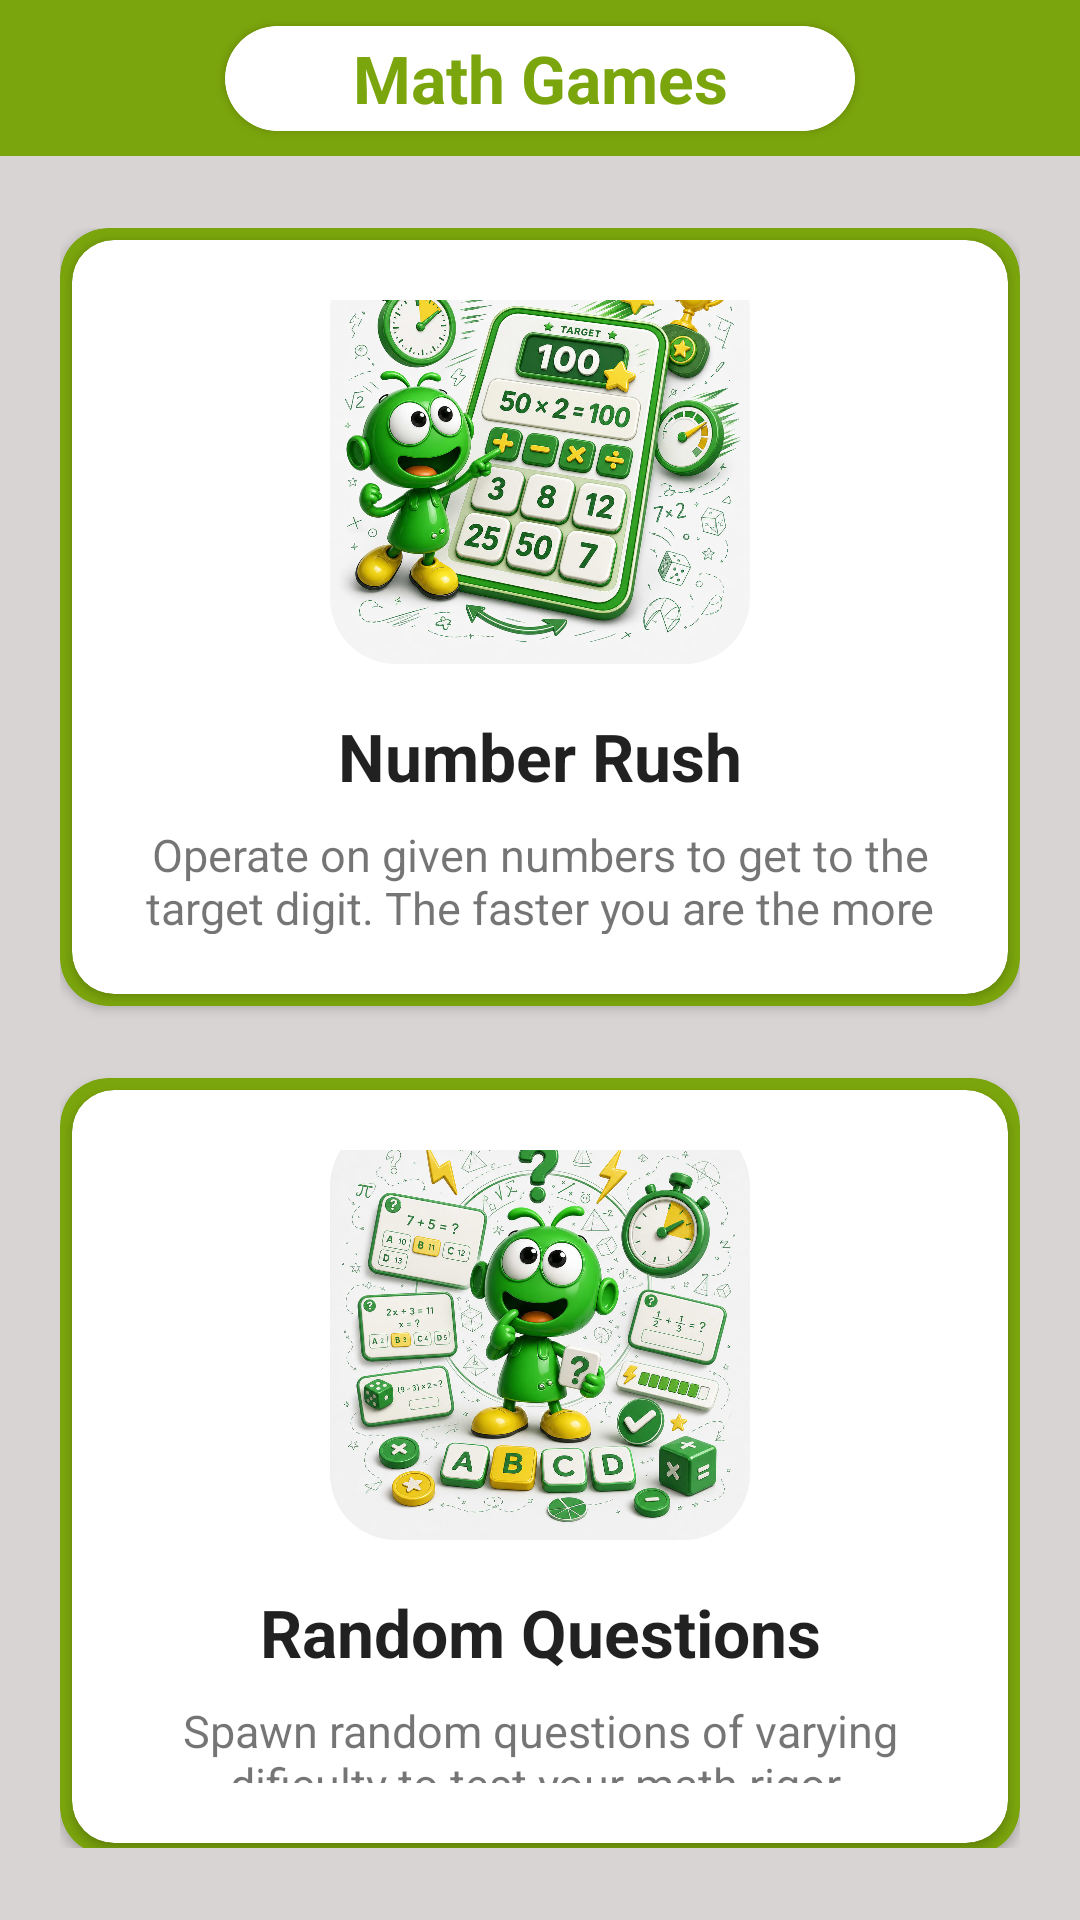

Here is an Android app screen rendered from its layout file. Give the layout XML and the strings, colors and styles it references.
<!-- AndroidManifest.xml: application theme demotheme -->
<!-- res/layout/activity_math_games.xml -->
<?xml version="1.0" encoding="utf-8"?>
<androidx.constraintlayout.widget.ConstraintLayout xmlns:android="http://schemas.android.com/apk/res/android"
    xmlns:app="http://schemas.android.com/apk/res-auto"
    xmlns:tools="http://schemas.android.com/tools"
    android:id="@+id/main"
    android:layout_width="match_parent"
    android:layout_height="match_parent"
    android:background="@color/topper"
    tools:context=".mathGames">

    
    <androidx.constraintlayout.widget.ConstraintLayout
        android:id="@+id/constraintLayout2"
        android:layout_width="0dp"
        android:layout_height="52dp"
        android:background="@color/action"
        app:layout_constraintEnd_toEndOf="parent"
        app:layout_constraintStart_toStartOf="parent"
        app:layout_constraintTop_toTopOf="parent">

        <androidx.cardview.widget.CardView
            android:layout_width="210dp"
            android:layout_height="35dp"
            app:cardBackgroundColor="@color/topper"
            app:cardCornerRadius="17.5dp"
            app:layout_constraintBottom_toBottomOf="parent"
            app:layout_constraintEnd_toEndOf="parent"
            app:layout_constraintStart_toStartOf="parent"
            app:layout_constraintTop_toTopOf="parent">

            <TextView
                android:id="@+id/textView"
                android:layout_width="match_parent"
                android:layout_height="match_parent"
                android:background="@drawable/topbgdrawable"
                android:gravity="center"
                android:text="Math Games"
                android:textAppearance="@style/TextAppearance.AppCompat.Large"
                android:textColor="@color/action"
                android:textStyle="bold" />

        </androidx.cardview.widget.CardView>

        <ImageView
            android:id="@+id/btn_quick_login"
            android:layout_width="50dp"
            android:layout_height="50dp"
            android:layout_marginEnd="8dp"
            android:adjustViewBounds="true"
            android:padding="10dp"
            android:src="@drawable/ic_account_circle"
            app:layout_constraintBottom_toBottomOf="parent"
            app:layout_constraintEnd_toEndOf="parent"
            app:layout_constraintTop_toTopOf="parent"
            app:tint="@color/topper" />

    </androidx.constraintlayout.widget.ConstraintLayout>

    
    <androidx.constraintlayout.widget.ConstraintLayout
        android:id="@+id/math_games_container"
        android:layout_width="0dp"
        android:layout_height="0dp"
        android:background="@color/mainer"
        android:paddingStart="20dp"
        android:paddingTop="24dp"
        android:paddingEnd="20dp"
        android:paddingBottom="24dp"
        app:layout_constraintBottom_toBottomOf="parent"
        app:layout_constraintEnd_toEndOf="parent"
        app:layout_constraintStart_toStartOf="parent"
        app:layout_constraintTop_toBottomOf="@id/constraintLayout2">

        
        <androidx.cardview.widget.CardView
            android:id="@+id/card_number_rush_outer"
            android:layout_width="0dp"
            android:layout_height="0dp"
            android:layout_marginBottom="12dp"
            app:cardBackgroundColor="@color/action"
            app:cardCornerRadius="16dp"
            app:layout_constraintBottom_toTopOf="@id/card_random_questions_outer"
            app:layout_constraintEnd_toEndOf="parent"
            app:layout_constraintHeight_percent="0.48"
            app:layout_constraintStart_toStartOf="parent"
            app:layout_constraintTop_toTopOf="parent"
            android:clickable="true"
            android:focusable="true"
            android:foreground="?attr/selectableItemBackground">

            <androidx.cardview.widget.CardView
                android:layout_width="match_parent"
                android:layout_height="match_parent"
                android:layout_margin="4dp"
                app:cardCornerRadius="14dp">

                <androidx.constraintlayout.widget.ConstraintLayout
                    android:id="@+id/game_number_rush"
                    android:layout_width="match_parent"
                    android:layout_height="match_parent"
                    android:padding="20dp">

                    <androidx.cardview.widget.CardView
                        android:id="@+id/image_number_rush_card"
                        android:layout_width="140dp"
                        android:layout_height="140dp"
                        app:cardCornerRadius="22dp"
                        app:cardElevation="0dp"
                        app:cardUseCompatPadding="false"
                        app:layout_constraintBottom_toTopOf="@id/title_number_rush"
                        app:layout_constraintEnd_toEndOf="parent"
                        app:layout_constraintStart_toStartOf="parent"
                        app:layout_constraintTop_toTopOf="parent"
                        app:layout_constraintVertical_chainStyle="packed">

                        <ImageView
                            android:id="@+id/image_number_rush"
                            android:layout_width="match_parent"
                            android:layout_height="match_parent"
                            android:scaleType="centerCrop"
                            android:src="@drawable/numbersgame" />

                    </androidx.cardview.widget.CardView>

                    <TextView
                        android:id="@+id/title_number_rush"
                        android:layout_width="wrap_content"
                        android:layout_height="wrap_content"
                        android:layout_marginTop="16dp"
                        android:gravity="center"
                        android:text="Number Rush"
                        android:textAppearance="@style/TextAppearance.AppCompat.Large"
                        android:textStyle="bold"
                        app:layout_constraintBottom_toTopOf="@id/desc_number_rush"
                        app:layout_constraintEnd_toEndOf="parent"
                        app:layout_constraintStart_toStartOf="parent"
                        app:layout_constraintTop_toBottomOf="@id/image_number_rush_card" />

                    <TextView
                        android:id="@+id/desc_number_rush"
                        android:layout_width="0dp"
                        android:layout_height="wrap_content"
                        android:layout_marginTop="8dp"
                        android:gravity="center"
                        android:text="Operate on given numbers to get to the target digit. The faster you are the more points you collect"
                        android:textSize="15sp"
                        app:layout_constraintBottom_toBottomOf="parent"
                        app:layout_constraintEnd_toEndOf="parent"
                        app:layout_constraintStart_toStartOf="parent"
                        app:layout_constraintTop_toBottomOf="@id/title_number_rush" />

                </androidx.constraintlayout.widget.ConstraintLayout>

            </androidx.cardview.widget.CardView>

        </androidx.cardview.widget.CardView>

        
        <androidx.cardview.widget.CardView
            android:id="@+id/card_random_questions_outer"
            android:layout_width="0dp"
            android:layout_height="0dp"
            android:layout_marginTop="12dp"
            app:cardBackgroundColor="@color/action"
            app:cardCornerRadius="16dp"
            app:layout_constraintBottom_toBottomOf="parent"
            app:layout_constraintEnd_toEndOf="parent"
            app:layout_constraintHeight_percent="0.48"
            app:layout_constraintStart_toStartOf="parent"
            app:layout_constraintTop_toBottomOf="@id/card_number_rush_outer"
            android:clickable="true"
            android:focusable="true"
            android:foreground="?attr/selectableItemBackground">

            <androidx.cardview.widget.CardView
                android:layout_width="match_parent"
                android:layout_height="match_parent"
                android:layout_margin="4dp"
                app:cardCornerRadius="14dp">

                <androidx.constraintlayout.widget.ConstraintLayout
                    android:id="@+id/game_random_questions"
                    android:layout_width="match_parent"
                    android:layout_height="match_parent"
                    android:padding="20dp">

                    <androidx.cardview.widget.CardView
                        android:id="@+id/image_random_questions_card"
                        android:layout_width="140dp"
                        android:layout_height="140dp"
                        app:cardCornerRadius="22dp"
                        app:cardElevation="0dp"
                        app:cardUseCompatPadding="false"
                        app:layout_constraintBottom_toTopOf="@id/title_random_questions"
                        app:layout_constraintEnd_toEndOf="parent"
                        app:layout_constraintStart_toStartOf="parent"
                        app:layout_constraintTop_toTopOf="parent"
                        app:layout_constraintVertical_chainStyle="packed">

                        <ImageView
                            android:id="@+id/image_random_questions"
                            android:layout_width="match_parent"
                            android:layout_height="match_parent"
                            android:scaleType="centerCrop"
                            android:src="@drawable/randqu" />

                    </androidx.cardview.widget.CardView>

                    <TextView
                        android:id="@+id/title_random_questions"
                        android:layout_width="wrap_content"
                        android:layout_height="wrap_content"
                        android:layout_marginTop="16dp"
                        android:gravity="center"
                        android:text="Random Questions"
                        android:textAppearance="@style/TextAppearance.AppCompat.Large"
                        android:textStyle="bold"
                        app:layout_constraintBottom_toTopOf="@id/desc_random_questions"
                        app:layout_constraintEnd_toEndOf="parent"
                        app:layout_constraintStart_toStartOf="parent"
                        app:layout_constraintTop_toBottomOf="@id/image_random_questions_card" />

                    <TextView
                        android:id="@+id/desc_random_questions"
                        android:layout_width="0dp"
                        android:layout_height="wrap_content"
                        android:layout_marginTop="8dp"
                        android:gravity="center"
                        android:text="Spawn random questions of varying dificulty to test your math rigor."
                        android:textSize="15sp"
                        app:layout_constraintBottom_toBottomOf="parent"
                        app:layout_constraintEnd_toEndOf="parent"
                        app:layout_constraintStart_toStartOf="parent"
                        app:layout_constraintTop_toBottomOf="@id/title_random_questions" />

                </androidx.constraintlayout.widget.ConstraintLayout>

            </androidx.cardview.widget.CardView>

        </androidx.cardview.widget.CardView>

    </androidx.constraintlayout.widget.ConstraintLayout>

</androidx.constraintlayout.widget.ConstraintLayout>
<!-- resources referenced by this layout -->
<resources>
  <color name="action">#7BA50C</color>
  <color name="mainer">#D8D4D4</color>
  <color name="topper">#ffffff</color>
  <!-- drawable numbersgame: jpg bitmap (drawable, 208943 bytes) -->
  <!-- drawable randqu: jpg bitmap (drawable, 195692 bytes) -->
  <!-- drawable topbgdrawable (drawable) -->
  <?xml version="1.0" encoding="utf-8"?>
  <shape xmlns:android="http://schemas.android.com/apk/res/android">
      <solid
          android:color="@color/topper">
  
      </solid>
  <stroke
      android:color="@color/topper"
      android:width="5dp">
  </stroke>
      <corners
          android:bottomRightRadius="17.5dp"
          android:topLeftRadius="17.5dp"
          android:topRightRadius="17.5dp"
          android:bottomLeftRadius="17.5dp">
  
      </corners>
  </shape>
  <style name="demotheme" parent="Theme.AppCompat.Light.NoActionBar">
          <item name="windowActionBar">false</item>
          <item name="windowNoTitle">true</item>
          <item name="statusBarBackground">@color/action</item>
          <item name="colorPrimary">@color/action</item>
          <item name="colorAccent">@color/action</item>
          <item name="colorPrimaryDark">@color/action</item>
          <item name="android:statusBarColor">@color/action</item>
          <item name="colorPrimaryVariant">@color/action</item>
          <item name="colorOnPrimary">@color/action</item>
          <item name="colorOnSecondary">@color/action</item>
  
  
      </style>
</resources>
